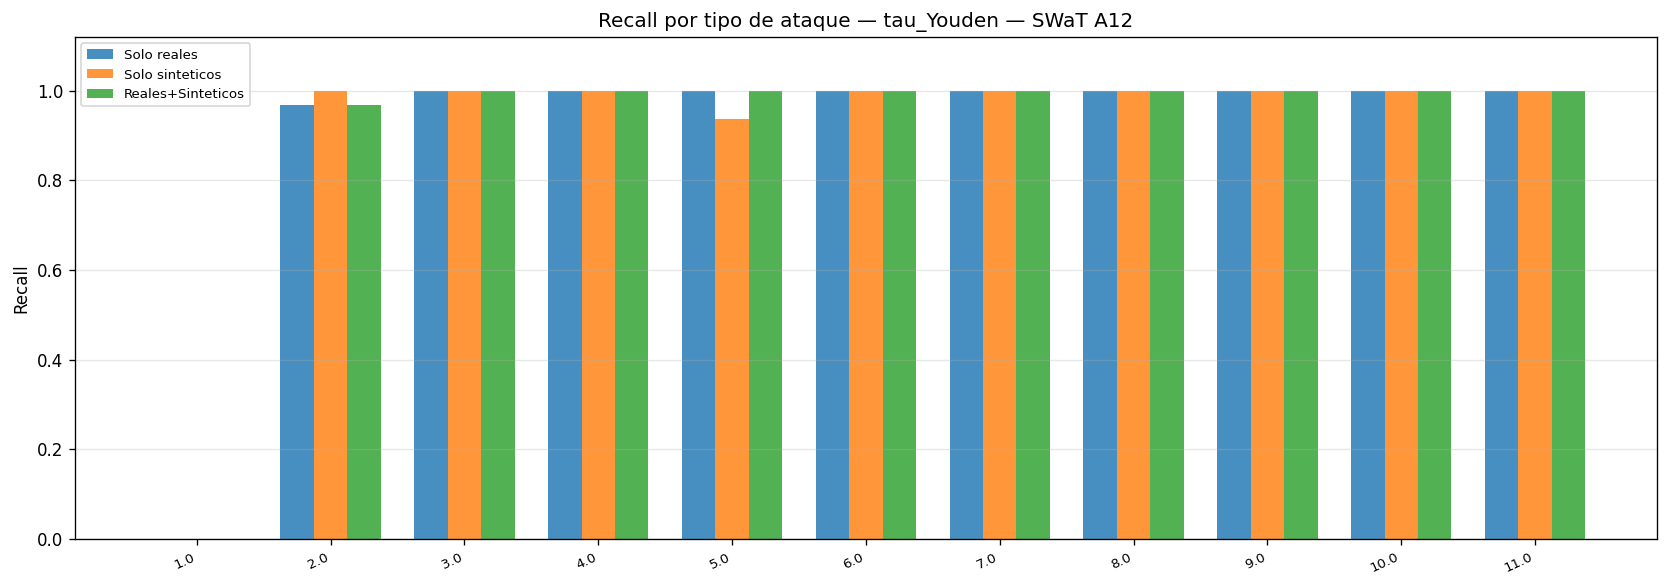

The table this chart was drawn from, first rows:
scenario, tau_name, attack_id, attack_name, n_windows, detected, attack_recall, mean_score
real_only, tau_p99_calib, 1.0, 1.0, 32, 0, 0.0, 0.01771
real_only, tau_p99_calib, 2.0, 2.0, 32, 0, 0.0, 0.04468
real_only, tau_p99_calib, 3.0, 3.0, 32, 0, 0.0, 0.1224
real_only, tau_p99_calib, 4.0, 4.0, 32, 0, 0.0, 0.08285
real_only, tau_p99_calib, 5.0, 5.0, 32, 0, 0.0, 0.3976
real_only, tau_p99_calib, 6.0, 6.0, 14, 0, 0.0, 0.1144
real_only, tau_p99_calib, 7.0, 7.0, 30, 7, 0.2333, 2.35
real_only, tau_p99_calib, 8.0, 8.0, 32, 0, 0.0, 0.1391
real_only, tau_p99_calib, 9.0, 9.0, 32, 0, 0.0, 0.2034
real_only, tau_p99_calib, 10.0, 10.0, 32, 0, 0.0, 0.6028
real_only, tau_p99_calib, 11.0, 11.0, 32, 3, 0.09375, 1.129
real_only, tau_youden, 1.0, 1.0, 32, 0, 0.0, 0.01771
real_only, tau_youden, 2.0, 2.0, 32, 31, 0.9688, 0.04468
real_only, tau_youden, 3.0, 3.0, 32, 32, 1.0, 0.1224
real_only, tau_youden, 4.0, 4.0, 32, 32, 1.0, 0.08285
real_only, tau_youden, 5.0, 5.0, 32, 32, 1.0, 0.3976
real_only, tau_youden, 6.0, 6.0, 14, 14, 1.0, 0.1144
real_only, tau_youden, 7.0, 7.0, 30, 30, 1.0, 2.35
real_only, tau_youden, 8.0, 8.0, 32, 32, 1.0, 0.1391
real_only, tau_youden, 9.0, 9.0, 32, 32, 1.0, 0.2034
real_only, tau_youden, 10.0, 10.0, 32, 32, 1.0, 0.6028
real_only, tau_youden, 11.0, 11.0, 32, 32, 1.0, 1.129
real_only, tau_f1_max, 1.0, 1.0, 32, 0, 0.0, 0.01771
real_only, tau_f1_max, 2.0, 2.0, 32, 31, 0.9688, 0.04468
real_only, tau_f1_max, 3.0, 3.0, 32, 32, 1.0, 0.1224
real_only, tau_f1_max, 4.0, 4.0, 32, 32, 1.0, 0.08285
real_only, tau_f1_max, 5.0, 5.0, 32, 32, 1.0, 0.3976
real_only, tau_f1_max, 6.0, 6.0, 14, 14, 1.0, 0.1144
real_only, tau_f1_max, 7.0, 7.0, 30, 30, 1.0, 2.35
real_only, tau_f1_max, 8.0, 8.0, 32, 32, 1.0, 0.1391
real_only, tau_f1_max, 9.0, 9.0, 32, 32, 1.0, 0.2034
real_only, tau_f1_max, 10.0, 10.0, 32, 32, 1.0, 0.6028
real_only, tau_f1_max, 11.0, 11.0, 32, 32, 1.0, 1.129
synthetic_only, tau_p99_calib, 1.0, 1.0, 32, 0, 0.0, 0.07178
synthetic_only, tau_p99_calib, 2.0, 2.0, 32, 0, 0.0, 0.1929
synthetic_only, tau_p99_calib, 3.0, 3.0, 32, 0, 0.0, 0.1722
synthetic_only, tau_p99_calib, 4.0, 4.0, 32, 0, 0.0, 0.1138
synthetic_only, tau_p99_calib, 5.0, 5.0, 32, 0, 0.0, 0.699
synthetic_only, tau_p99_calib, 6.0, 6.0, 14, 0, 0.0, 0.2216
synthetic_only, tau_p99_calib, 7.0, 7.0, 30, 10, 0.3333, 15.56
synthetic_only, tau_p99_calib, 8.0, 8.0, 32, 0, 0.0, 0.1727
synthetic_only, tau_p99_calib, 9.0, 9.0, 32, 0, 0.0, 0.2655
synthetic_only, tau_p99_calib, 10.0, 10.0, 32, 0, 0.0, 0.6169
synthetic_only, tau_p99_calib, 11.0, 11.0, 32, 0, 0.0, 1.113
synthetic_only, tau_youden, 1.0, 1.0, 32, 0, 0.0, 0.07178
synthetic_only, tau_youden, 2.0, 2.0, 32, 32, 1.0, 0.1929
synthetic_only, tau_youden, 3.0, 3.0, 32, 32, 1.0, 0.1722
synthetic_only, tau_youden, 4.0, 4.0, 32, 32, 1.0, 0.1138
synthetic_only, tau_youden, 5.0, 5.0, 32, 30, 0.9375, 0.699
synthetic_only, tau_youden, 6.0, 6.0, 14, 14, 1.0, 0.2216
synthetic_only, tau_youden, 7.0, 7.0, 30, 30, 1.0, 15.56
synthetic_only, tau_youden, 8.0, 8.0, 32, 32, 1.0, 0.1727
synthetic_only, tau_youden, 9.0, 9.0, 32, 32, 1.0, 0.2655
synthetic_only, tau_youden, 10.0, 10.0, 32, 32, 1.0, 0.6169
synthetic_only, tau_youden, 11.0, 11.0, 32, 32, 1.0, 1.113
synthetic_only, tau_f1_max, 1.0, 1.0, 32, 0, 0.0, 0.07178
synthetic_only, tau_f1_max, 2.0, 2.0, 32, 32, 1.0, 0.1929
synthetic_only, tau_f1_max, 3.0, 3.0, 32, 14, 0.4375, 0.1722
synthetic_only, tau_f1_max, 4.0, 4.0, 32, 0, 0.0, 0.1138
synthetic_only, tau_f1_max, 5.0, 5.0, 32, 3, 0.09375, 0.699
... 39 more rows
